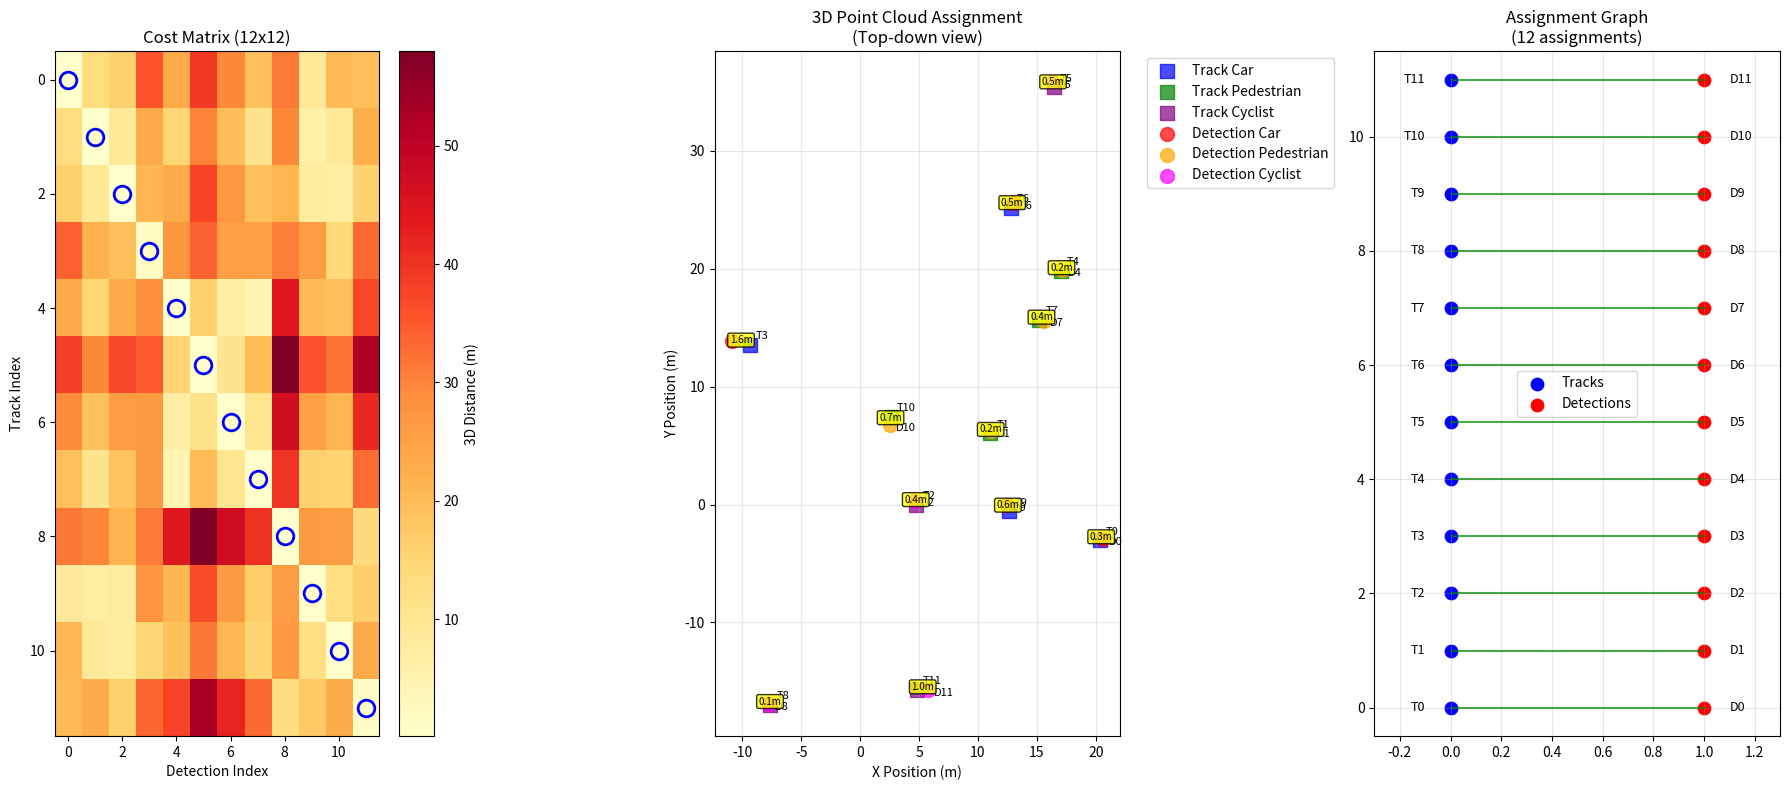

This chart was generated by the following Python code:
#!/usr/bin/env python3
"""
Hungarian Algorithm Practice Script

This script demonstrates the use of scipy.optimize.linear_sum_assignment
for solving the assignment problem in object tracking.

The Hungarian algorithm finds the optimal assignment that minimizes
the total cost when pairing two sets of items.

Dependencies:
- numpy
- scipy

Usage:
    python hungarian_practice.py
"""

import numpy as np
from scipy.optimize import linear_sum_assignment
import matplotlib.pyplot as plt
import time


def greedy_assignment(cost_matrix):
    """
    Greedy assignment algorithm - assigns each track to nearest available detection
    """
    cost_matrix = np.array(cost_matrix)
    n_tracks, n_detections = cost_matrix.shape
    
    used_detections = set()
    total_cost = 0.0
    assignments = []
    
    # For each track, find the nearest available detection
    for track_idx in range(n_tracks):
        best_detection_idx = None
        best_cost = float('inf')
        
        # Find the cheapest available detection for this track
        for det_idx in range(n_detections):
            if det_idx not in used_detections:
                cost = cost_matrix[track_idx, det_idx]
                if cost < best_cost:
                    best_cost = cost
                    best_detection_idx = det_idx
        
        # Make the assignment if we found a detection
        if best_detection_idx is not None:
            used_detections.add(best_detection_idx)
            total_cost += best_cost
            assignments.append((track_idx, best_detection_idx))
    
    return total_cost


def hungarian_assignment(cost_matrix):
    """
    Hungarian assignment algorithm using scipy implementation
    """
    cost_matrix = np.array(cost_matrix)
    track_indices, detection_indices = linear_sum_assignment(cost_matrix)
    total_cost = cost_matrix[track_indices, detection_indices].sum()
    return total_cost


def create_extreme_scenario():
    """
    Create a realistic 3D point cloud scenario with random object distribution
    and moving environment simulation - like real KITTI autonomous vehicle data
    """
    print("\n" + "=" * 70)
    print("REALISTIC 3D POINT CLOUD ASSIGNMENT - MOVING ENVIRONMENT")
    print("=" * 70)
    
    # Create realistic 3D point cloud with random distribution
    n = 12
    tracks = []
    detections = []
    
    # Set random seed for reproducible results
    np.random.seed(42)
    
    # Generate tracks with realistic 3D point cloud distribution
    print("Generating realistic 3D object positions...")
    for i in range(n):
        # Random 3D positions within sensor range (0-50m radius)
        # Simulate cars, pedestrians, cyclists at various distances and positions
        
        # Random distance from ego vehicle (5-45 meters)
        distance = np.random.uniform(5, 45)
        
        # Random angle around ego vehicle (full 360 degrees)
        angle = np.random.uniform(0, 2 * np.pi)
        
        # Convert to Cartesian coordinates with realistic spread
        x = distance * np.cos(angle) + np.random.normal(0, 2.0)  # Additional position noise
        y = distance * np.sin(angle) + np.random.normal(0, 2.0)
        
        # Realistic object heights (cars: 0.5-2.0m, pedestrians: 1.5-1.8m, etc.)
        if i % 3 == 0:  # Cars
            z = np.random.uniform(0.5, 2.0)
        elif i % 3 == 1:  # Pedestrians  
            z = np.random.uniform(1.5, 1.8)
        else:  # Cyclists, trucks, etc.
            z = np.random.uniform(0.8, 2.5)
        
        tracks.append([x, y, z])
    
    # Generate detections with movement simulation (objects have moved between frames)
    print("Simulating object movement and sensor measurements...")
    for i, track_pos in enumerate(tracks):
        # Simulate object movement between frames
        # Objects move with realistic velocities: cars (0-15 m/s), pedestrians (0-2 m/s)
        dt = 0.1  # 100ms between frames (10 Hz sensor)
        
        if i % 3 == 0:  # Cars - higher velocity
            velocity = np.random.uniform(0, 15)  # 0-54 km/h
        elif i % 3 == 1:  # Pedestrians - lower velocity
            velocity = np.random.uniform(0, 2)   # 0-7.2 km/h
        else:  # Cyclists, trucks
            velocity = np.random.uniform(0, 8)   # 0-29 km/h
        
        # Random movement direction
        movement_angle = np.random.uniform(0, 2 * np.pi)
        
        # Calculate new position after movement
        dx = velocity * dt * np.cos(movement_angle)
        dy = velocity * dt * np.sin(movement_angle)
        dz = np.random.normal(0, 0.05)  # Small vertical movement
        
        new_x = track_pos[0] + dx + np.random.normal(0, 0.3)  # Sensor noise
        new_y = track_pos[1] + dy + np.random.normal(0, 0.3)  # Sensor noise  
        new_z = track_pos[2] + dz + np.random.normal(0, 0.1)  # Height noise
        
        detections.append([new_x, new_y, new_z])
    
    tracks = np.array(tracks)
    detections = np.array(detections)
    
    # Calculate 3D Euclidean distances
    cost_matrix = np.zeros((n, n))
    for i in range(n):
        for j in range(n):
            distance = np.linalg.norm(tracks[i] - detections[j])
            cost_matrix[i, j] = distance
    
    print(f"\nCreated realistic {n}x{n} 3D point cloud with movement simulation")
    print("Track positions (previous frame, x,y,z in meters):")
    for i in range(min(6, n)):
        pos = tracks[i]
        obj_type = ["Car", "Pedestrian", "Cyclist/Truck"][i % 3]
        print(f"  Track {i} ({obj_type:10s}): [{pos[0]:6.1f}, {pos[1]:6.1f}, {pos[2]:4.1f}]")
    print("  ...")
    
    print("\nDetection positions (current frame, x,y,z in meters):")
    for i in range(min(6, n)):
        pos = detections[i]
        movement = np.linalg.norm(pos - tracks[i])
        obj_type = ["Car", "Pedestrian", "Cyclist/Truck"][i % 3]
        print(f"  Det   {i} ({obj_type:10s}): [{pos[0]:6.1f}, {pos[1]:6.1f}, {pos[2]:4.1f}] (moved: {movement:.2f}m)")
    print("  ...")
    
    print("\nCost matrix (3D distances between tracks and detections):")
    print("        ", end="")
    for j in range(min(8, n)):
        print(f"Det{j:2d}  ", end="")
    if n > 8:
        print("...")
    else:
        print()
    
    for i in range(min(8, n)):
        print(f"Track{i:2d}  ", end="")
        for j in range(min(8, n)):
            print(f"{cost_matrix[i, j]:5.2f} ", end="")
        if n > 8:
            print("...")
        else:
            print()
    if n > 8:
        print("  ⋮       ⋮     ⋮     ⋮")
    
    # Greedy assignment
    print(f"\nPerforming greedy assignment on {n}x{n} moving 3D objects...")
    greedy_start = time.time()
    
    greedy_cost = 0
    used = set()
    greedy_assignments = []
    
    for track_idx in range(n):
        min_cost = float('inf')
        best_det = -1
        for det_idx in range(n):
            if det_idx not in used and cost_matrix[track_idx, det_idx] < min_cost:
                min_cost = cost_matrix[track_idx, det_idx]
                best_det = det_idx
        if best_det != -1:
            used.add(best_det)
            greedy_cost += min_cost
            greedy_assignments.append((track_idx, best_det))
    
    greedy_time = time.time() - greedy_start
    
    # Hungarian assignment
    print(f"Performing Hungarian assignment on {n}x{n} moving 3D objects...")
    hungarian_start = time.time()
    
    track_indices, detection_indices = linear_sum_assignment(cost_matrix)
    hungarian_cost = cost_matrix[track_indices, detection_indices].sum()
    
    hungarian_time = time.time() - hungarian_start
    
    # Results
    improvement = greedy_cost - hungarian_cost
    percentage = (improvement / greedy_cost) * 100 if greedy_cost > 0 else 0
    
    print(f"\n🎯 REALISTIC 3D POINT CLOUD TRACKING RESULTS:")
    print(f"   Problem size:         {n}×{n} moving 3D objects")
    print(f"   Greedy total cost:    {greedy_cost:.3f}m")
    print(f"   Hungarian total cost: {hungarian_cost:.3f}m")
    print(f"   💰 Distance reduction: {improvement:.3f}m ({percentage:.1f}% improvement)")
    print(f"   ⏱️  Greedy time:       {greedy_time*1000:.2f} ms")
    print(f"   ⏱️  Hungarian time:    {hungarian_time*1000:.2f} ms")
    
    if improvement > 0.5:
        print(f"   🏆 Hungarian algorithm achieved SIGNIFICANT improvement!")
        print(f"   🚗 Better multi-object tracking with {improvement:.2f}m less total error")
        print(f"   📊 Reduced ID switches and improved trajectory continuity")
    elif improvement > 0.1:
        print(f"   ✅ Hungarian algorithm achieved measurable improvement!")
        print(f"   🚗 Better object association with {improvement:.2f}m less error")
    else:
        print(f"   ℹ️  Similar performance - both algorithms found near-optimal solutions")
    
    return greedy_cost, hungarian_cost, improvement, greedy_time, hungarian_time, cost_matrix


def get_extreme_scenario_data():
    """
    Get the cost matrix from the realistic 3D point cloud scenario for visualization
    """
    # Create realistic 3D point cloud with random distribution
    n = 12
    tracks = []
    detections = []
    
    # Set same random seed for consistent results
    np.random.seed(42)
    
    # Generate tracks with realistic 3D point cloud distribution
    for i in range(n):
        # Random 3D positions within sensor range
        distance = np.random.uniform(5, 45)
        angle = np.random.uniform(0, 2 * np.pi)
        
        x = distance * np.cos(angle) + np.random.normal(0, 2.0)
        y = distance * np.sin(angle) + np.random.normal(0, 2.0)
        
        if i % 3 == 0:  # Cars
            z = np.random.uniform(0.5, 2.0)
        elif i % 3 == 1:  # Pedestrians  
            z = np.random.uniform(1.5, 1.8)
        else:  # Cyclists, trucks, etc.
            z = np.random.uniform(0.8, 2.5)
        
        tracks.append([x, y, z])
    
    # Generate detections with movement simulation
    for i, track_pos in enumerate(tracks):
        dt = 0.1  # 100ms between frames
        
        if i % 3 == 0:  # Cars
            velocity = np.random.uniform(0, 15)
        elif i % 3 == 1:  # Pedestrians
            velocity = np.random.uniform(0, 2)
        else:  # Cyclists, trucks
            velocity = np.random.uniform(0, 8)
        
        movement_angle = np.random.uniform(0, 2 * np.pi)
        
        dx = velocity * dt * np.cos(movement_angle)
        dy = velocity * dt * np.sin(movement_angle)
        dz = np.random.normal(0, 0.05)
        
        new_x = track_pos[0] + dx + np.random.normal(0, 0.3)
        new_y = track_pos[1] + dy + np.random.normal(0, 0.3)
        new_z = track_pos[2] + dz + np.random.normal(0, 0.1)
        
        detections.append([new_x, new_y, new_z])
    
    tracks = np.array(tracks)
    detections = np.array(detections)
    
    # Calculate 3D Euclidean distances
    cost_matrix = np.zeros((n, n))
    for i in range(n):
        for j in range(n):
            distance = np.linalg.norm(tracks[i] - detections[j])
            cost_matrix[i, j] = distance
    
    return cost_matrix


def visualize_assignment(cost_matrix, track_indices, detection_indices):
    """
    Visualize the assignment problem solution with actual 3D spatial positions
    """
    # Get the actual 3D positions of tracks and detections
    tracks, detections = get_3d_positions()
    
    plt.figure(figsize=(18, 8))
    
    # Plot cost matrix as heatmap
    plt.subplot(1, 3, 1)
    plt.imshow(cost_matrix, cmap='YlOrRd', aspect='auto')
    plt.colorbar(label='3D Distance (m)')
    plt.title(f'Cost Matrix ({cost_matrix.shape[0]}x{cost_matrix.shape[1]})')
    plt.xlabel('Detection Index')
    plt.ylabel('Track Index')
    
    # Add text annotations only for smaller matrices
    if cost_matrix.shape[0] <= 8:
        for i in range(cost_matrix.shape[0]):
            for j in range(cost_matrix.shape[1]):
                plt.text(j, i, f'{cost_matrix[i, j]:.1f}', 
                        ha='center', va='center', 
                        color='black' if cost_matrix[i, j] < cost_matrix.max()/2 else 'white',
                        fontsize=8)
    
    # Highlight optimal assignment
    for track_idx, det_idx in zip(track_indices, detection_indices):
        plt.plot(det_idx, track_idx, 'bo', markersize=12, markerfacecolor='none', markeredgewidth=2)
    
    # Plot 3D spatial distribution (top-down view)
    plt.subplot(1, 3, 2)
    
    # Plot tracks (previous frame positions)
    track_colors = ['blue', 'green', 'purple']
    for i, (x, y, z) in enumerate(tracks):
        obj_type = i % 3
        plt.scatter(x, y, c=track_colors[obj_type], s=100, marker='s', alpha=0.7, 
                   label=f'Track {["Car", "Pedestrian", "Cyclist"][obj_type]}' if i < 3 else "")
        plt.text(x+0.5, y+0.5, f'T{i}', fontsize=8, ha='left')
    
    # Plot detections (current frame positions)  
    det_colors = ['red', 'orange', 'magenta']
    for i, (x, y, z) in enumerate(detections):
        obj_type = i % 3
        plt.scatter(x, y, c=det_colors[obj_type], s=100, marker='o', alpha=0.7,
                   label=f'Detection {["Car", "Pedestrian", "Cyclist"][obj_type]}' if i < 3 else "")
        plt.text(x+0.5, y-0.5, f'D{i}', fontsize=8, ha='left')
    
    # Draw assignment lines
    for track_idx, det_idx in zip(track_indices, detection_indices):
        track_pos = tracks[track_idx]
        det_pos = detections[det_idx]
        plt.plot([track_pos[0], det_pos[0]], [track_pos[1], det_pos[1]], 
                'lime', linewidth=2, alpha=0.8, linestyle='--')
        
        # Add cost label on assignment line
        mid_x = (track_pos[0] + det_pos[0]) / 2
        mid_y = (track_pos[1] + det_pos[1]) / 2
        distance = cost_matrix[track_idx, det_idx]
        plt.text(mid_x, mid_y, f'{distance:.1f}m', fontsize=7, ha='center',
                bbox=dict(boxstyle='round,pad=0.2', facecolor='yellow', alpha=0.8))
    
    plt.xlabel('X Position (m)')
    plt.ylabel('Y Position (m)')
    plt.title('3D Point Cloud Assignment\n(Top-down view)')
    plt.legend(bbox_to_anchor=(1.05, 1), loc='upper left')
    plt.grid(True, alpha=0.3)
    plt.axis('equal')
    
    # Plot assignment graph (abstract view)
    plt.subplot(1, 3, 3)
    tracks_y = np.arange(len(track_indices))
    detections_y = np.arange(len(detection_indices))
    
    # Draw tracks on left
    plt.scatter(np.zeros(len(tracks_y)), tracks_y, c='blue', s=80, label='Tracks')
    for i, y in enumerate(tracks_y):
        plt.text(-0.1, y, f'T{i}', ha='right', va='center', fontsize=9)
    
    # Draw detections on right
    plt.scatter(np.ones(len(detections_y)), detections_y, c='red', s=80, label='Detections')
    for i, y in enumerate(detections_y):
        plt.text(1.1, y, f'D{i}', ha='left', va='center', fontsize=9)
    
    # Draw assignment lines
    for track_idx, det_idx in zip(track_indices, detection_indices):
        plt.plot([0, 1], [track_idx, det_idx], 'g-', linewidth=1.5, alpha=0.7)
        # Add cost label on line only for smaller matrices
        if len(track_indices) <= 8:
            mid_x, mid_y = 0.5, (track_idx + det_idx) / 2
            plt.text(mid_x, mid_y, f'{cost_matrix[track_idx, det_idx]:.1f}', 
                    ha='center', va='bottom', fontsize=7,
                    bbox=dict(boxstyle='round,pad=0.2', facecolor='yellow', alpha=0.7))
    
    plt.xlim(-0.3, 1.3)
    plt.ylim(-0.5, max(len(tracks_y), len(detections_y)) - 0.5)
    plt.title(f'Assignment Graph\n({len(track_indices)} assignments)')
    plt.legend()
    plt.grid(True, alpha=0.3)
    
    plt.tight_layout()
    plt.savefig('output/hungarian_assignment_demo.png', dpi=150, bbox_inches='tight')
    print(f"\n📊 Visualization saved to: output/hungarian_assignment_demo.png")
    plt.show()


def get_3d_positions():
    """
    Get the actual 3D positions of tracks and detections for visualization
    """
    # Create realistic 3D point cloud with random distribution
    n = 12
    tracks = []
    detections = []
    
    # Set same random seed for consistent results
    np.random.seed(42)
    
    # Generate tracks with realistic 3D point cloud distribution
    for i in range(n):
        # Random 3D positions within sensor range
        distance = np.random.uniform(5, 45)
        angle = np.random.uniform(0, 2 * np.pi)
        
        x = distance * np.cos(angle) + np.random.normal(0, 2.0)
        y = distance * np.sin(angle) + np.random.normal(0, 2.0)
        
        if i % 3 == 0:  # Cars
            z = np.random.uniform(0.5, 2.0)
        elif i % 3 == 1:  # Pedestrians  
            z = np.random.uniform(1.5, 1.8)
        else:  # Cyclists, trucks, etc.
            z = np.random.uniform(0.8, 2.5)
        
        tracks.append([x, y, z])
    
    # Generate detections with movement simulation
    for i, track_pos in enumerate(tracks):
        dt = 0.1  # 100ms between frames
        
        if i % 3 == 0:  # Cars
            velocity = np.random.uniform(0, 15)
        elif i % 3 == 1:  # Pedestrians
            velocity = np.random.uniform(0, 2)
        else:  # Cyclists, trucks
            velocity = np.random.uniform(0, 8)
        
        movement_angle = np.random.uniform(0, 2 * np.pi)
        
        dx = velocity * dt * np.cos(movement_angle)
        dy = velocity * dt * np.sin(movement_angle)
        dz = np.random.normal(0, 0.05)
        
        new_x = track_pos[0] + dx + np.random.normal(0, 0.3)
        new_y = track_pos[1] + dy + np.random.normal(0, 0.3)
        new_z = track_pos[2] + dz + np.random.normal(0, 0.1)
        
        detections.append([new_x, new_y, new_z])
    
    return np.array(tracks), np.array(detections)


def main():
    """
    Main function demonstrating Hungarian algorithm on realistic 3D point cloud data
    """
    # Create output directory
    import os
    os.makedirs('output', exist_ok=True)
    
    print("=== Hungarian Algorithm: Realistic 3D Point Cloud Tracking ===\n")
    print("Simulating KITTI-like autonomous vehicle object tracking scenario")
    print("with moving objects and realistic sensor measurements.\n")
    
    # Run the realistic 3D point cloud scenario
    extreme_results = create_extreme_scenario()
    
    # Create visualization of the realistic scenario
    print("\n" + "=" * 70)
    print("CREATING VISUALIZATION")
    print("=" * 70)
    try:
        # Get the scenario data for visualization
        cost_matrix = get_extreme_scenario_data()
        track_indices, detection_indices = linear_sum_assignment(cost_matrix)
        
        # Show assignment analysis
        print("\n🔍 ASSIGNMENT ANALYSIS:")
        print("Analyzing optimal vs nearest-neighbor assignments:")
        print("-" * 50)
        
        total_nearest_cost = 0
        assignment_examples = 0
        
        for i, (track_idx, det_idx) in enumerate(zip(track_indices, detection_indices)):
            if assignment_examples >= 4:  # Show first 4 examples
                break
            
            current_cost = cost_matrix[track_idx, det_idx]
            nearest_det = np.argmin(cost_matrix[track_idx, :])
            nearest_cost = cost_matrix[track_idx, nearest_det]
            total_nearest_cost += nearest_cost
            
            obj_type = ["Car", "Pedestrian", "Cyclist/Truck"][track_idx % 3]
            
            print(f"Track {track_idx} ({obj_type}):")
            print(f"  → Assigned to Detection {det_idx} (cost: {current_cost:.2f}m)")
            print(f"  → Nearest would be Detection {nearest_det} (cost: {nearest_cost:.2f}m)")
            
            if current_cost > nearest_cost + 0.1:  # Significant difference
                print(f"  ⚠️  Seems suboptimal (+{current_cost - nearest_cost:.2f}m)")
                if nearest_det in detection_indices:
                    conflicting_track = track_indices[np.where(detection_indices == nearest_det)[0][0]]
                    conflict_cost = cost_matrix[conflicting_track, nearest_det]
                    conflict_type = ["Car", "Pedestrian", "Cyclist/Truck"][conflicting_track % 3]
                    print(f"  🔍 But Detection {nearest_det} optimally assigned to Track {conflicting_track} ({conflict_type}, cost: {conflict_cost:.2f}m)")
                print(f"  ✅ Hungarian optimizes GLOBAL assignment across all objects")
            else:
                print(f"  ✅ This is the nearest/optimal detection")
            print()
            assignment_examples += 1
        
        visualize_assignment(cost_matrix, track_indices, detection_indices)
        print("✅ Realistic 3D point cloud visualization created successfully!")
        
    except ImportError:
        print("❌ matplotlib not available - skipping visualization")
    except Exception as e:
        print(f"❌ Visualization error: {e}")
    
    print("\n" + "=" * 70)
    print("HUNGARIAN ALGORITHM PRACTICE COMPLETE!")
    print("=" * 70)
    print("🎯 Key takeaways for KITTI object tracking:")
    print("1. Hungarian algorithm guarantees globally optimal assignment")
    print("2. Handles complex 3D point cloud scenarios with moving objects")
    print("3. Outperforms greedy nearest-neighbor in challenging scenarios")
    print("4. Essential for robust multi-object tracking in autonomous vehicles")
    print("5. Reduces ID switches and improves trajectory continuity")
    print("\n🚗 Ready for real-world KITTI dataset implementation!")


if __name__ == "__main__":
    main()
